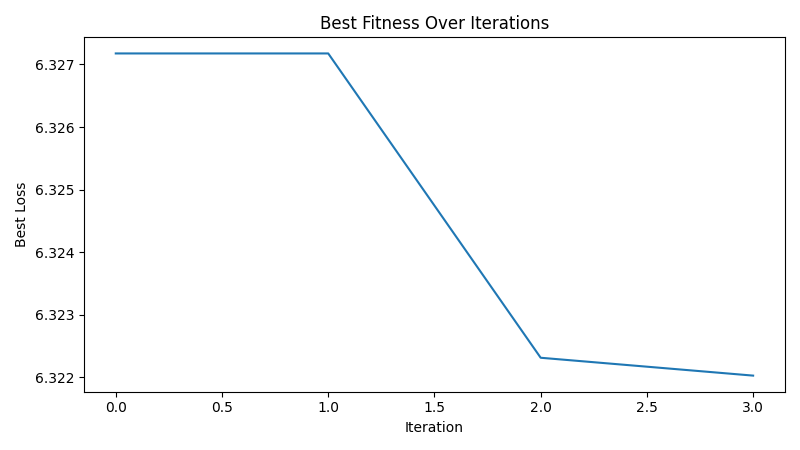

Data behind this chart, as committed beside it:
iteration, best_loss
1, 6.327
2, 6.327
3, 6.322
4, 6.322
